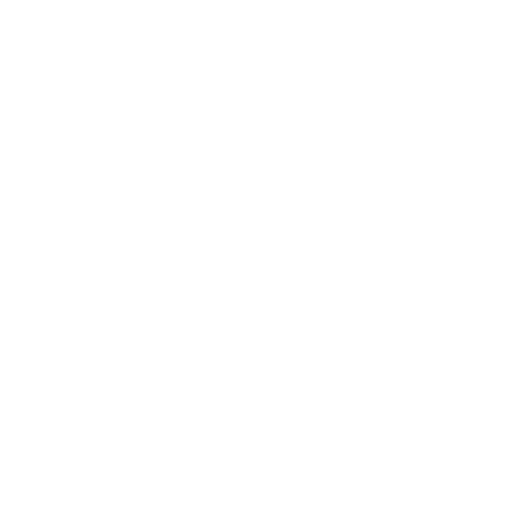
t = 0.00 s
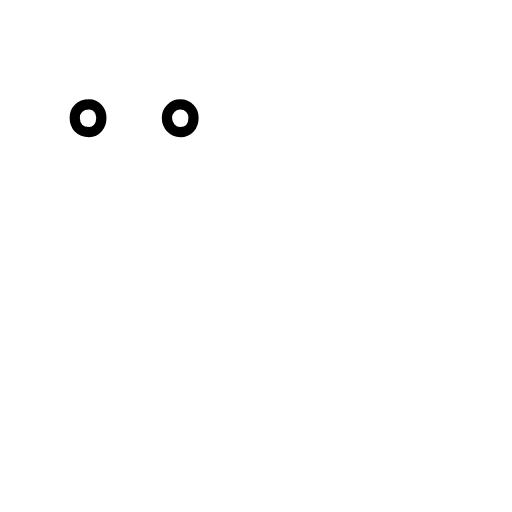
t = 0.50 s
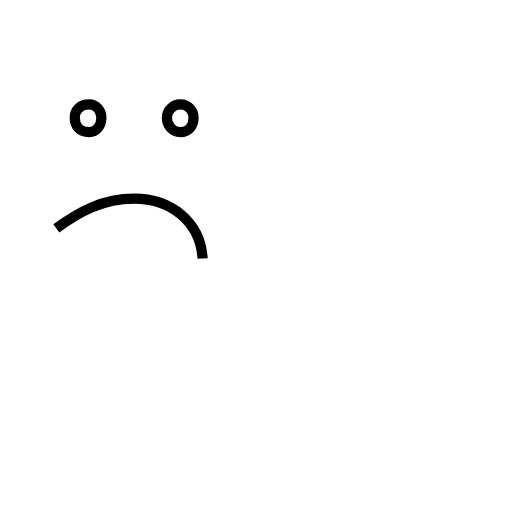
t = 1.05 s
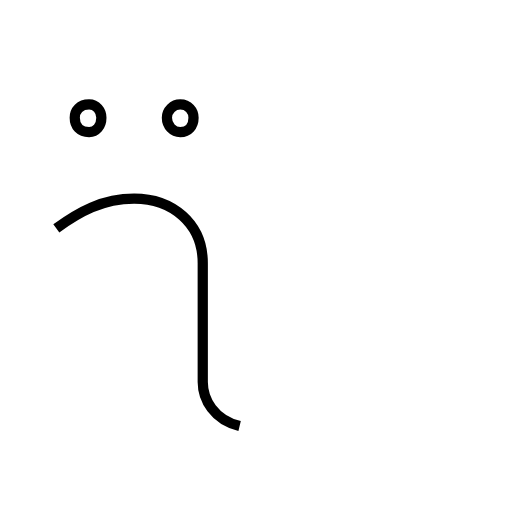
t = 1.59 s
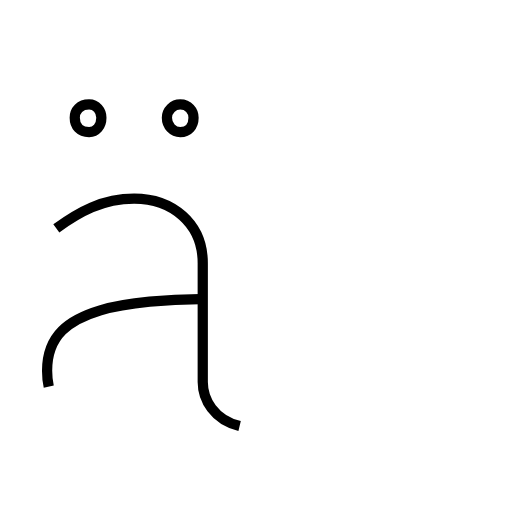
t = 2.19 s
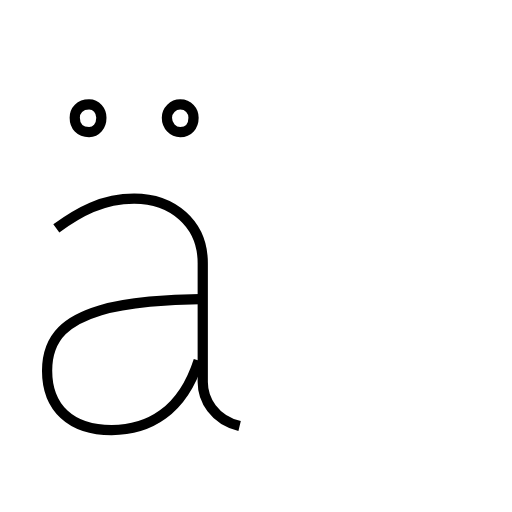
t = 2.79 s

The animated SVG that drew these frames (rendered in a browser with its animation timeline set to each time). Animation: 4 SMIL elements (animate=4); one cycle of 2.79 s.

<?xml version='1.0' encoding='utf-8'?>
<svg viewBox="0.0 -6.0 50.0 50.0" version="1.1" xmlns="http://www.w3.org/2000/svg"><rect x="-1000" y="-1000" width="2000" height="2000" stroke="white" fill="white" /><g style="fill:none;stroke:#000000;stroke-width:1"><path d="M 8.7 -31.1 C 9.4 -31.1 9.9 -31.7 9.9 -32.5 C 9.9 -33.2 9.4 -33.8 8.7 -33.8 C 7.8 -33.8 7.3 -33.2 7.3 -32.5 C 7.3 -31.7 7.8 -31.1 8.7 -31.1 Z " transform="translate(0.0 38.0)" stroke-dasharray="8.407825820241694" stroke-dashoffset="8.407825820241694"><animate attributeName="stroke-dashoffset" from="8.407825820241694" to="0" dur="0.2522347746072508s" begin="0s" fill="freeze" /></path><path d="M 17.6 -31.1 C 18.4 -31.1 18.9 -31.7 18.9 -32.5 C 18.9 -33.2 18.4 -33.8 17.6 -33.8 C 16.9 -33.8 16.3 -33.2 16.3 -32.5 C 16.3 -31.7 16.9 -31.1 17.6 -31.1 Z " transform="translate(0.0 38.0)" stroke-dasharray="8.360693026615447" stroke-dashoffset="8.360693026615447"><animate attributeName="stroke-dashoffset" from="8.360693026615447" to="0" dur="0.2508207907984634s" begin="0.2522347746072508s" fill="freeze" /></path><path d="M 5.5 -21.7 C 7.7 -23.3 10.0 -24.6 13.1 -24.6 C 16.8 -24.6 19.8 -22.2 19.8 -18.3 C 19.8 -14.4 19.8 -8.2 19.8 -6.7 C 19.8 -5.0 20.9 -3.0 23.4 -2.4 " transform="translate(0.0 38.0)" stroke-dasharray="36.256724981466604" stroke-dashoffset="36.256724981466604"><animate attributeName="stroke-dashoffset" from="36.256724981466604" to="0" dur="1.087701749443998s" begin="0.5030555654057143s" fill="freeze" /></path><path d="M 19.5 -14.8 C 16.8 -14.8 12.4 -14.5 9.8 -13.7 C 6.8 -12.8 4.6 -11.3 4.6 -7.8 C 4.6 -4.2 6.9 -2.0 10.9 -2.0 C 14.5 -2.0 17.8 -3.8 19.4 -8.8" transform="translate(0.0 38.0)" stroke-dasharray="39.82808705784886" stroke-dashoffset="39.82808705784886"><animate attributeName="stroke-dashoffset" from="39.82808705784886" to="0" dur="1.1948426117354658s" begin="1.5907573148497123s" fill="freeze" /></path></g></svg>
